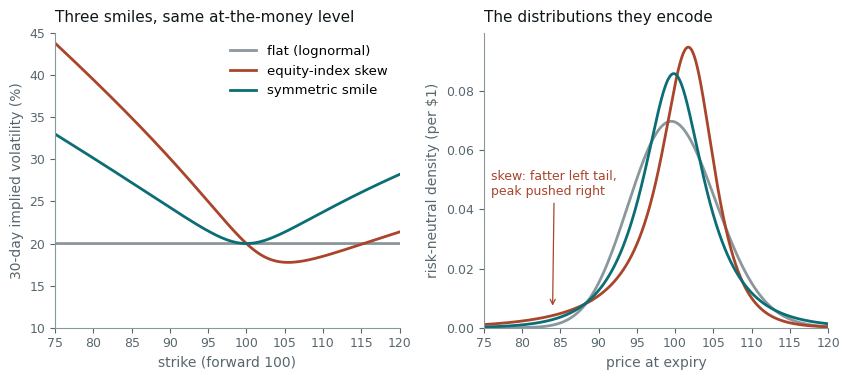

Here is the Python script that generated this plot: (Note: this script raises an exception after producing the figure.)
# A smile is a probability distribution written in lognormal units.
#
#   Left  — three 30-day smiles with the same 20% at-the-money volatility:
#           flat, a skew of the kind equity indices show, and a symmetric smile.
#   Right — the risk-neutral density of the price at expiry implied by each,
#           recovered by Breeden–Litzenberger (the second strike-derivative of
#           call prices). The flat smile is exactly lognormal; the skew moves
#           mass into the left tail and pushes the peak to the right; the
#           symmetric smile fattens both tails and sharpens the peak.
#
# Smiles are raw SVI slices in total variance. Prints the moments of each
# density, probabilities read correctly and naively off the smile, and a check
# that the variance-swap strike from the 1/K^2 option strip matches the
# normal-weighted average of implied variance across the smile.
#
# Run standalone:  uv run --no-project --with matplotlib,numpy python <path>

import math
import os

os.environ.setdefault("SOURCE_DATE_EPOCH", "1735689600")

import matplotlib

matplotlib.use("Agg")
matplotlib.rcParams["svg.fonttype"] = "path"
matplotlib.rcParams["svg.hashsalt"] = "iv_smile_density"
matplotlib.rcParams["font.family"] = ["Helvetica", "Arial", "DejaVu Sans"]

from pathlib import Path

import matplotlib.pyplot as plt
import numpy as np

INK = "#10171B"
MUTED = "#58666E"
TEAL = "#0B6E75"
RUST = "#A8452B"
GREY = "#8A979D"
GOLD = "#B7791F"

F = 100.0
T = 30 / 365
SMILES = {
    "flat": None,
    "skew": (0.00134, 0.030, -0.55, 0.02, 0.05),
    "smile": (0.002118, 0.0234, 0.0, 0.0, 0.05),
}

_erf = np.vectorize(math.erf)


def ncdf(x: np.ndarray | float) -> np.ndarray:
    return 0.5 * (1 + _erf(np.asarray(x, dtype=float) / math.sqrt(2)))


def npdf(x: np.ndarray | float) -> np.ndarray:
    x = np.asarray(x, dtype=float)
    return np.exp(-0.5 * x**2) / math.sqrt(2 * math.pi)


def total_variance(name: str, k: np.ndarray) -> np.ndarray:
    params = SMILES[name]
    if params is None:
        return np.full_like(np.asarray(k, dtype=float), 0.20**2 * T)
    a, b, rho, m, s = params
    return a + b * (rho * (k - m) + np.sqrt((k - m) ** 2 + s**2))


def vol(name: str, strike: np.ndarray) -> np.ndarray:
    return np.sqrt(total_variance(name, np.log(np.asarray(strike, dtype=float) / F)) / T)


def call(strike: np.ndarray, sigma: np.ndarray) -> np.ndarray:
    s = sigma * math.sqrt(T)
    d1 = (np.log(F / strike) + 0.5 * s**2) / s
    return F * ncdf(d1) - strike * ncdf(d1 - s)


def style(ax) -> None:
    ax.tick_params(labelsize=9, colors=MUTED)
    for side in ("top", "right"):
        ax.spines[side].set_visible(False)
    for side in ("left", "bottom"):
        ax.spines[side].set_color(GREY)


def main() -> None:
    dk = 0.01
    strikes = np.arange(30.0, 250.0 + dk / 2, dk)
    colors = {"flat": GREY, "skew": RUST, "smile": TEAL}
    labels = {"flat": "flat (lognormal)", "skew": "equity-index skew", "smile": "symmetric smile"}

    fig, (axL, axR) = plt.subplots(1, 2, figsize=(8.6, 3.9))
    shown = (strikes >= 75) & (strikes <= 120)
    for name in ("flat", "skew", "smile"):
        sigma = vol(name, strikes)
        axL.plot(strikes[shown], 100 * sigma[shown], color=colors[name], lw=2.0, label=labels[name])
        c = call(strikes, sigma)
        density = np.gradient(np.gradient(c, dk), dk)
        axR.plot(strikes[shown], density[shown], color=colors[name], lw=2.0, label=labels[name])

        inner = (strikes > 35) & (strikes < 245)
        q, x = density[inner], strikes[inner]
        mass = np.trapezoid(q, x)
        mean = np.trapezoid(q * x, x) / mass
        r = np.log(x / F)
        mu = np.trapezoid(q * r, x) / mass
        sd = math.sqrt(np.trapezoid(q * (r - mu) ** 2, x) / mass)
        skew = np.trapezoid(q * (r - mu) ** 3, x) / mass / sd**3
        kurt = np.trapezoid(q * (r - mu) ** 4, x) / mass / sd**4 - 3
        below90 = np.trapezoid(q[x <= 90], x[x <= 90]) / mass
        above105 = np.trapezoid(q[x >= 105], x[x >= 105]) / mass
        s90, s105 = float(vol(name, np.array(90.0))), float(vol(name, np.array(105.0)))
        d2_90 = (math.log(F / 90) - 0.5 * s90**2 * T) / (s90 * math.sqrt(T))
        d2_105 = (math.log(F / 105) - 0.5 * s105**2 * T) / (s105 * math.sqrt(T))
        mode = x[np.argmax(q)]
        print(
            f"{name:6s}: mass {mass:.4f} mean {mean:.3f} mode {mode:.2f} | log-return sd {100 * sd:.3f}% "
            f"skew {skew:+.3f} excess kurt {kurt:+.3f} | P(S<90) {100 * below90:.2f}% vs naive N(-d2) {100 * float(ncdf(-d2_90)):.2f}% "
            f"| P(S>105) {100 * above105:.2f}% vs naive N(d2) {100 * float(ncdf(d2_105)):.2f}% | vol(90) {100 * s90:.2f} vol(105) {100 * s105:.2f}"
        )

        # Variance swap: the 1/K^2 strip of out-of-the-money options, and the
        # normal-weighted average of implied variance over z = -d2.
        otm = np.where(strikes < F, c - (F - strikes), c)
        kvar = 2 / T * np.trapezoid(otm / strikes**2, strikes)
        k = np.log(strikes / F)
        w = total_variance(name, k)
        z = k / np.sqrt(w) + 0.5 * np.sqrt(w)
        order = np.argsort(z)
        gatheral = np.trapezoid((w / T)[order] * npdf(z[order]), z[order])
        print(
            f"        ATM vol {100 * float(vol(name, np.array(F))):.3f}%  variance-swap vol from strip {100 * math.sqrt(kvar):.3f}%  "
            f"from normal-weighted smile {100 * math.sqrt(gatheral):.3f}%"
        )

    for strike in (80, 90, 95, 105, 110, 120):
        print(
            f"skew smile vol at {strike}: {100 * float(vol('skew', np.array(float(strike)))):.2f}%   symmetric: {100 * float(vol('smile', np.array(float(strike)))):.2f}%"
        )
    ks = np.array([99.0, 101.0])
    slope = np.diff(100 * vol("skew", ks))[0] / 2
    print(f"skew smile ATM slope: {slope:.3f} vol points per 1 strike point")

    axL.set_xlim(75, 120)
    axL.set_ylim(10, 45)
    axL.set_xlabel("strike (forward 100)", fontsize=10, color=MUTED)
    axL.set_ylabel("30-day implied volatility (%)", fontsize=10, color=MUTED)
    axL.set_title("Three smiles, same at-the-money level", fontsize=11, color=INK, loc="left", pad=8)
    axL.legend(frameon=False, fontsize=9.5, loc="upper right")
    style(axL)

    axR.set_xlim(75, 120)
    axR.set_ylim(0, None)
    axR.set_xlabel("price at expiry", fontsize=10, color=MUTED)
    axR.set_ylabel("risk-neutral density (per $1)", fontsize=10, color=MUTED)
    axR.set_title("The distributions they encode", fontsize=11, color=INK, loc="left", pad=8)
    axR.annotate(
        "skew: fatter left tail,\npeak pushed right",
        xy=(84, 0.0065),
        xytext=(76, 0.045),
        fontsize=9,
        color=RUST,
        arrowprops=dict(arrowstyle="->", color=RUST, lw=0.9),
    )
    style(axR)

    fig.tight_layout()
    out = Path(__file__).with_suffix("")
    for ext in ("pdf", "svg"):
        fig.savefig(f"{out}.{ext}", transparent=True, bbox_inches="tight")


main()
